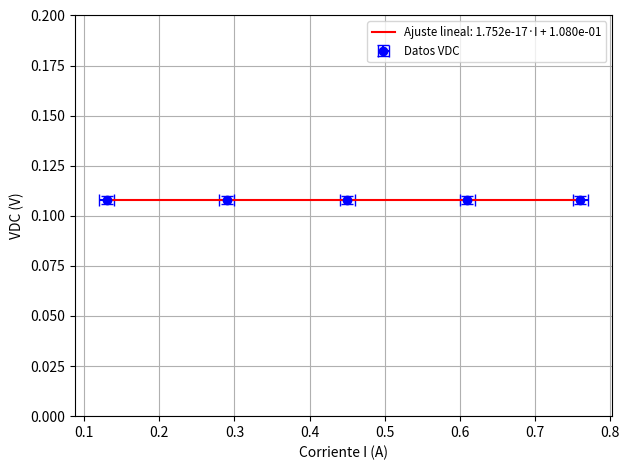
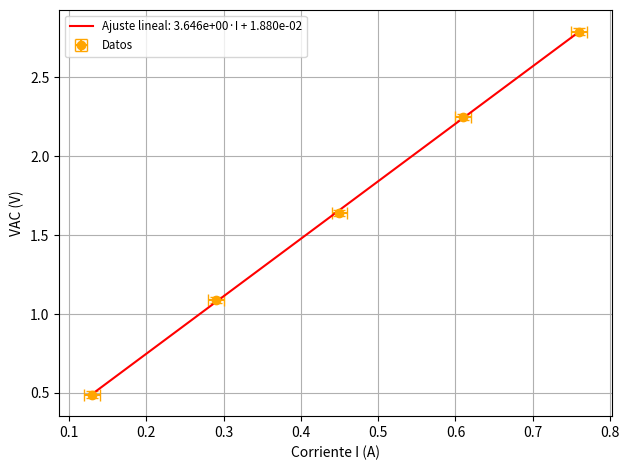

Source code (Python) for these figures, in order:
import matplotlib.pyplot as plt
import numpy as np

# Datos
I = np.array([0.13, 0.29, 0.45, 0.61, 0.76])       
VDC = np.array([0.108, 0.108, 0.108, 0.108, 0.108])   
VAC = np.array([0.49, 1.09, 1.64, 2.25, 2.79])        
# Ajuste lineal VDC
m_dc, b_dc = np.polyfit(I, VDC, 1)   
VDC_fit = m_dc * I + b_dc

# Ajuste lineal VAC
m_ac, b_ac = np.polyfit(I, VAC, 1)
VAC_fit = m_ac * I + b_ac

# Errores estimados
I_err = np.array([0.01]*5)
VDC_err = np.array([0.002]*5)
VAC_err = np.array([0.02]*5)

# VDC vs Corriente 
plt.figure()
plt.errorbar(I, VDC, xerr=I_err, yerr=VDC_err, fmt='o', color='blue', label='Datos VDC', capsize=4)
plt.plot(I, VDC_fit, '-', color='red', label=f'Ajuste lineal: {m_dc:.3e}·I + {b_dc:.3e}')
plt.xlabel("Corriente I (A)")
plt.ylabel("VDC (V)")
plt.ylim(0, 0.200)
plt.grid(True)
plt.legend(fontsize='small')
plt.tight_layout()
plt.show()

# VAC vs Corriente
plt.figure()
plt.errorbar(I, VAC, xerr=I_err, yerr=VAC_err, fmt='o', color='orange', label='Datos', capsize=4)
plt.plot(I, VAC_fit, '-', color='red', label=f'Ajuste lineal: {m_ac:.3e}·I + {b_ac:.3e}')
plt.xlabel("Corriente I (A)")
plt.ylabel("VAC (V)")
plt.grid(True)
plt.legend(fontsize='small')
plt.tight_layout()
plt.show()

# Pendientes
print("Pendientes calculadas:")
print(f" - VDC vs I: m = {m_dc:.3e} V/A")
print(f" - VAC vs I: m = {m_ac:.3e} V/A")

# Calcular R^2 para VAC vs I
VAC_fit = m_ac * I + b_ac
ss_res = np.sum((VAC - VAC_fit)**2)                
ss_tot = np.sum((VAC - np.mean(VAC))**2)           
R2_vac = 1 - (ss_res / ss_tot)

print(f"Coeficiente de determinación R² = {R2_vac:.4f}")
